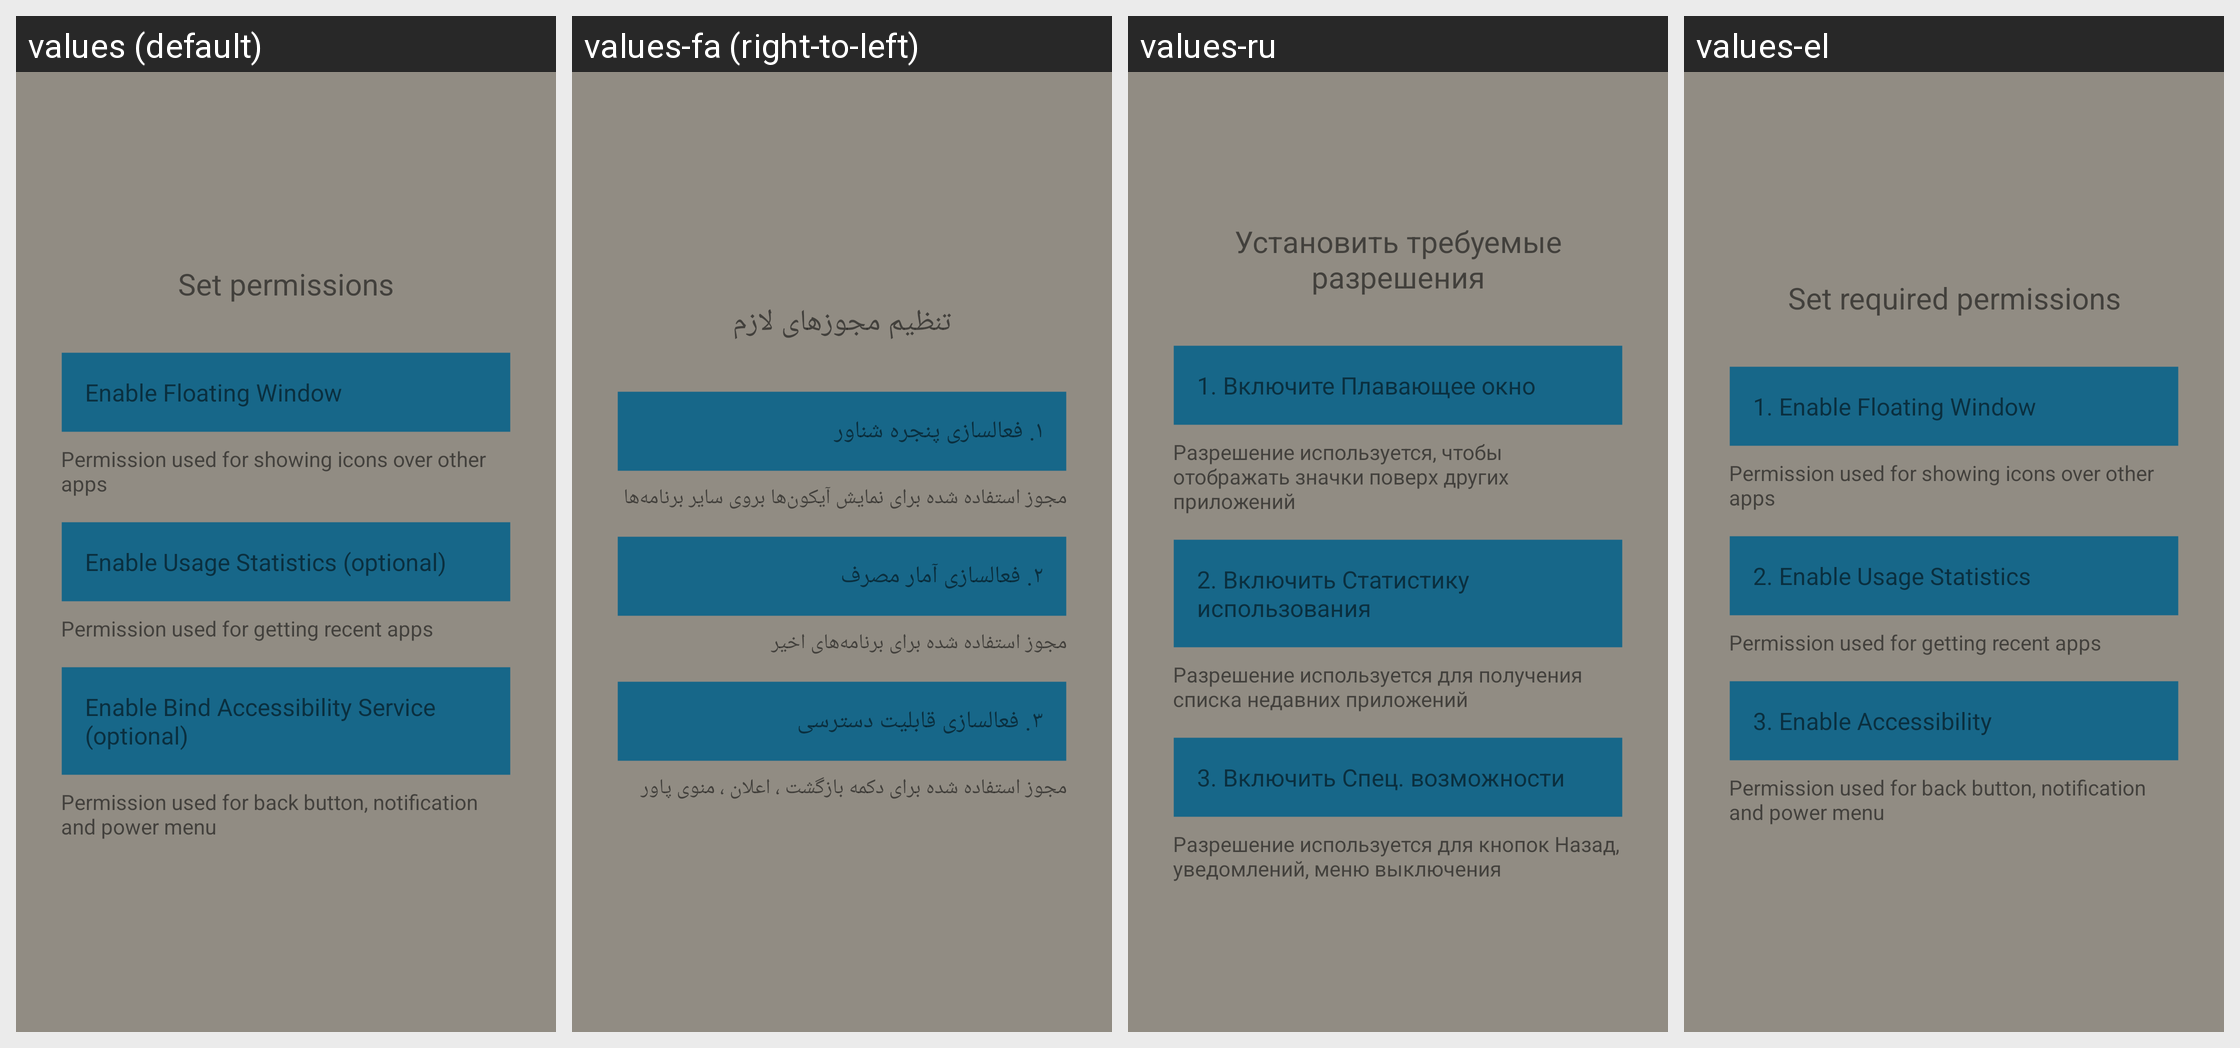

For this localized Android screen grid, give each drawn string resource with its value in every locale shown.
Android screen res/layout/fragment_intro_setting.xml rendered under 4 locales, left to right: values (default), values-fa (right-to-left), values-ru, values-el. Device: Nexus 5 (rendered at 1080×1920; each locale shown at half size, 540×960, under a caption strip naming it); theme AppTheme.
Other locales in the repository, not shown: values-cs, values-de, values-es, values-fr, values-hu, values-id, values-it, values-iw, values-ja, values-ko, values-nb, values-nl, values-no, values-pl, values-pt, values-pt-rBR, values-sk, values-sv, values-th, values-tr, values-vi, values-zh-rCN, values-zh-rTW.
Strings drawn on this screen, with the default value and each locale's value (text and hints the layout hard-codes, and strings that could not be matched under every locale, appear in the picture but are not listed):

set_required_permissions
  values: Set permissions
  values-fa: تنظیم مجوزهای لازم
  values-ru: Установить требуемые разрешения
  values-el: Set required permissions

enable_floating_window
  values: Enable Floating Window
  values-fa: ۱. فعالسازی پنجره شناور
  values-ru: 1. Включите Плавающее окно
  values-el: 1. Enable Floating Window

permission_used_for_showing_icons_over_other_apps
  values: Permission used for showing icons over other apps
  values-fa: مجوز استفاده شده برای نمایش آیکون‌ها بروی سایر برنامه‌ها
  values-ru: Разрешение используется, чтобы отображать значки поверх других приложений
  values-el: Permission used for showing icons over other apps

enable_usage_stat
  values: Enable Usage Statistics (optional)
  values-fa: ۲. فعالسازی آمار مصرف
  values-ru: 2. Включить Статистику использования
  values-el: 2. Enable Usage Statistics

permission_used_for_getting_recent_apps
  values: Permission used for getting recent apps
  values-fa: مجوز استفاده شده برای برنامه‌های اخیر
  values-ru: Разрешение используется для получения списка недавних приложений
  values-el: Permission used for getting recent apps

enable_accessibility
  values: Enable Bind Accessibility Service (optional)
  values-fa: ۳. فعالسازی قابلیت دسترسی
  values-ru: 3. Включить Спец. возможности
  values-el: 3. Enable Accessibility

permission_used_for_back_button_notification_power_menu
  values: Permission used for back button, notification and power menu
  values-fa: مجوز استفاده شده برای دکمه بازگشت ، اعلان ، منوی پاور
  values-ru: Разрешение используется для кнопок Назад, уведомлений, меню выключения
  values-el: Permission used for back button, notification and power menu
